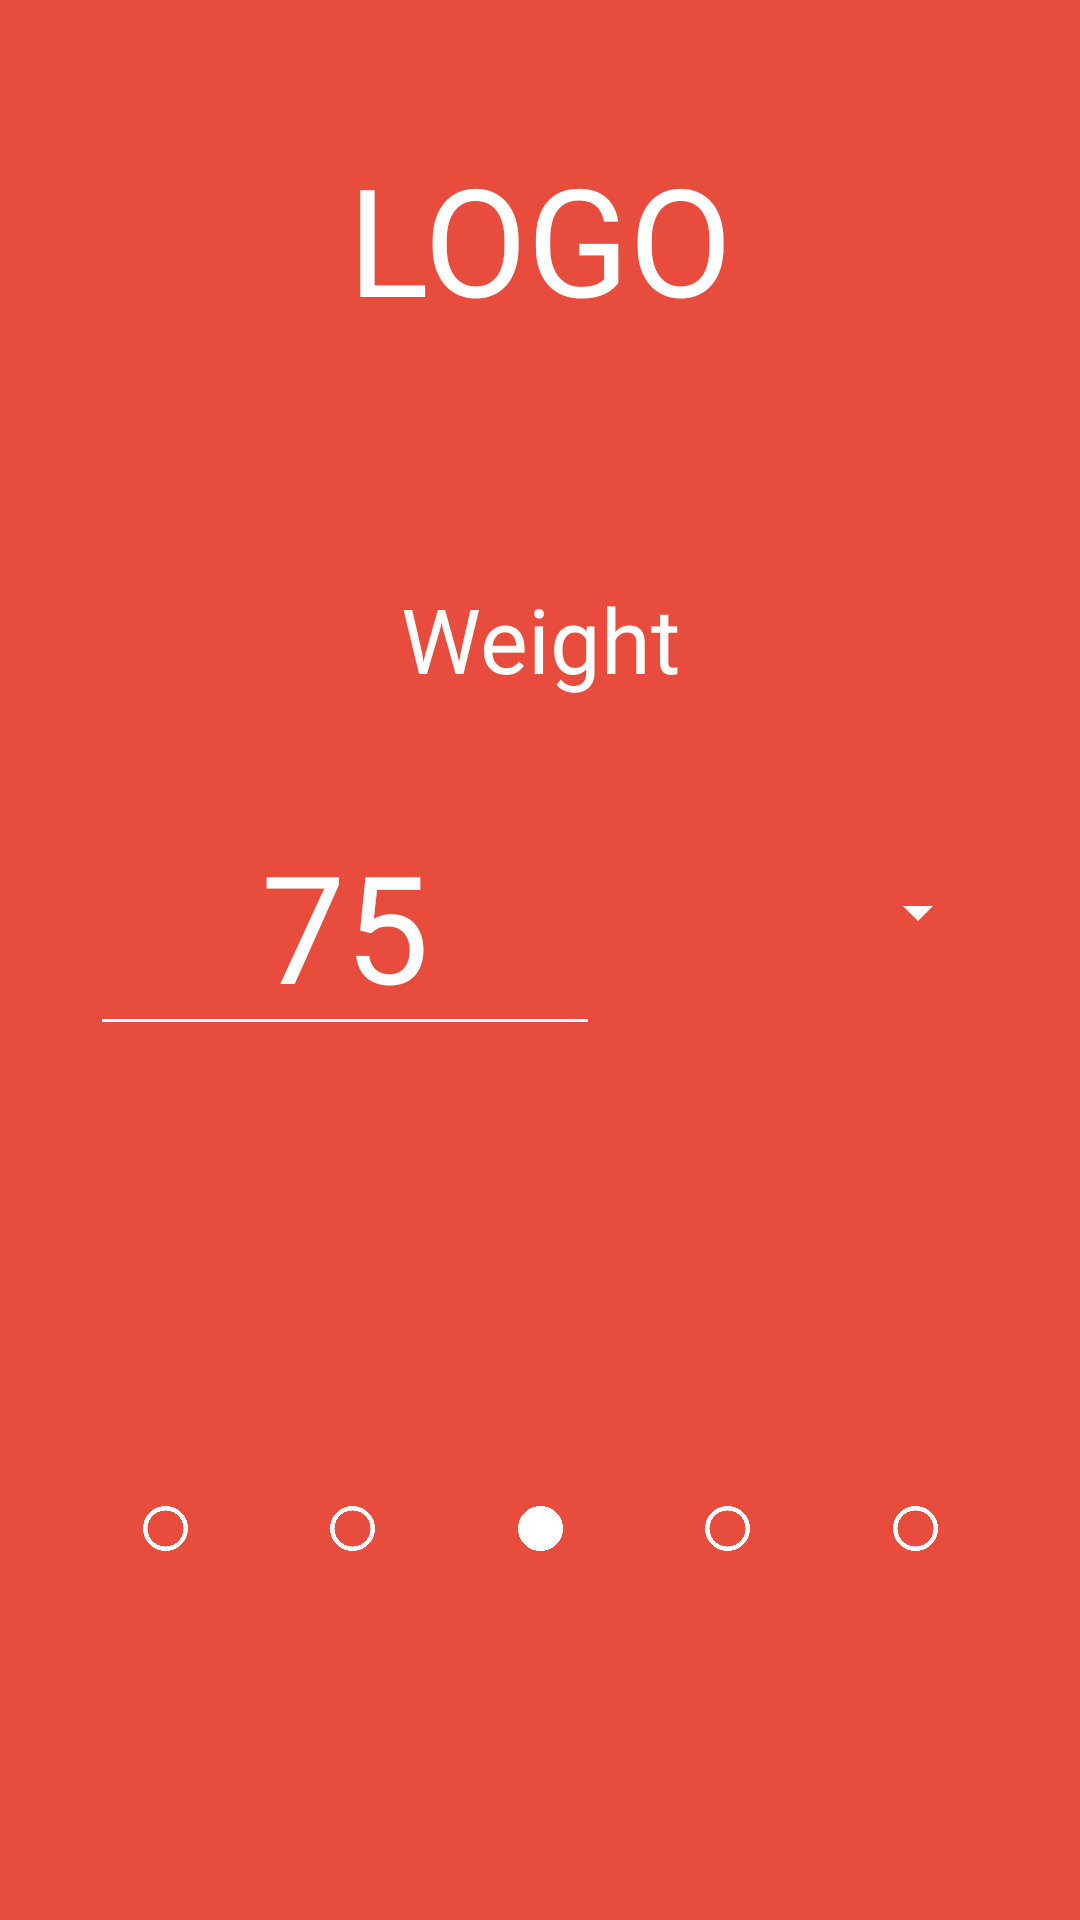

Reconstruct the res/layout file that produces this screen, plus the resources it refers to.
<!-- AndroidManifest.xml: application theme AppTheme.NoActionBar -->
<!-- res/layout/content_welcome_screen3.xml -->
<?xml version="1.0" encoding="utf-8"?>
<android.support.constraint.ConstraintLayout xmlns:android="http://schemas.android.com/apk/res/android"
    xmlns:app="http://schemas.android.com/apk/res-auto"
    xmlns:tools="http://schemas.android.com/tools"
    android:layout_width="match_parent"
    android:layout_height="match_parent"
    android:background="@color/colorPrimary"
    app:layout_behavior="@string/appbar_scrolling_view_behavior"
    tools:context="cz.inovett.bmicalendar.WelcomeScreenActivity3"
    tools:showIn="@layout/activity_welcome_screen3">

    <TextView
        android:id="@+id/textView6"
        android:layout_width="wrap_content"
        android:layout_height="wrap_content"
        android:layout_marginEnd="8dp"
        android:layout_marginLeft="8dp"
        android:layout_marginRight="8dp"
        android:layout_marginStart="8dp"
        android:layout_marginTop="46dp"
        android:text="LOGO"
        android:textColor="@android:color/background_light"
        android:textSize="50sp"
        app:layout_constraintLeft_toLeftOf="parent"
        app:layout_constraintRight_toRightOf="parent"
        app:layout_constraintTop_toTopOf="parent" />

    <TextView
        android:id="@+id/textView7"
        android:layout_width="wrap_content"
        android:layout_height="wrap_content"
        android:layout_marginEnd="8dp"
        android:layout_marginLeft="8dp"
        android:layout_marginRight="8dp"
        android:layout_marginStart="8dp"
        android:layout_marginTop="80dp"
        android:text="Weight"
        android:textColor="@android:color/background_light"
        android:textSize="30sp"
        app:layout_constraintHorizontal_bias="0.501"
        app:layout_constraintLeft_toLeftOf="parent"
        app:layout_constraintRight_toRightOf="parent"
        app:layout_constraintTop_toBottomOf="@+id/textView6" />

    <EditText
        android:id="@+id/editTextVaha"
        android:layout_width="170dp"
        android:layout_height="wrap_content"
        android:layout_marginTop="32dp"
        android:backgroundTint="@android:color/background_light"
        android:ems="10"
        android:inputType="number"
        android:text="75"
        android:textAlignment="center"
        android:textColor="@android:color/background_light"
        android:textSize="50sp"
        app:layout_constraintLeft_toLeftOf="parent"
        app:layout_constraintRight_toLeftOf="@+id/spinner"
        app:layout_constraintTop_toBottomOf="@+id/textView7" />

    <Spinner
        android:id="@+id/spinner"
        android:layout_width="100dp"
        android:layout_height="50dp"
        android:layout_marginTop="46dp"
        android:backgroundTint="@android:color/background_light"
        android:visibility="visible"
        app:layout_constraintLeft_toRightOf="@+id/editTextVaha"
        app:layout_constraintRight_toRightOf="parent"
        app:layout_constraintTop_toBottomOf="@+id/textView7" />

    <ImageView
        android:id="@+id/imageView"
        android:layout_width="15dp"
        android:layout_height="15dp"
        android:layout_marginBottom="100dp"
        android:layout_marginTop="130dp"
        app:layout_constraintBottom_toBottomOf="parent"
        app:layout_constraintLeft_toRightOf="@+id/imageView2"
        app:layout_constraintRight_toLeftOf="@+id/imageView5"
        app:layout_constraintTop_toBottomOf="@+id/editTextVaha"
        app:layout_constraintVertical_bias="0.507"
        app:srcCompat="@drawable/circular" />

    <ImageView
        android:id="@+id/imageView2"
        android:layout_width="15dp"
        android:layout_height="15dp"
        android:layout_marginBottom="100dp"
        android:layout_marginTop="130dp"
        app:layout_constraintBottom_toBottomOf="parent"
        app:layout_constraintLeft_toRightOf="@+id/imageView3"
        app:layout_constraintRight_toLeftOf="@+id/imageView"
        app:layout_constraintTop_toBottomOf="@+id/editTextVaha"
        app:layout_constraintVertical_bias="0.507"
        app:srcCompat="@drawable/circle_outline" />

    <ImageView
        android:id="@+id/imageView3"
        android:layout_width="15dp"
        android:layout_height="15dp"
        android:layout_marginBottom="100dp"
        android:layout_marginTop="130dp"
        app:layout_constraintBottom_toBottomOf="parent"
        app:layout_constraintLeft_toLeftOf="parent"
        app:layout_constraintRight_toLeftOf="@+id/imageView2"
        app:layout_constraintTop_toBottomOf="@+id/editTextVaha"
        app:layout_constraintVertical_bias="0.507"
        app:srcCompat="@drawable/circle_outline" />

    <ImageView
        android:id="@+id/imageView4"
        android:layout_width="15dp"
        android:layout_height="15dp"
        android:layout_marginBottom="100dp"
        android:layout_marginTop="130dp"
        app:layout_constraintBottom_toBottomOf="parent"
        app:layout_constraintLeft_toRightOf="@+id/imageView5"
        app:layout_constraintRight_toRightOf="parent"
        app:layout_constraintTop_toBottomOf="@+id/editTextVaha"
        app:layout_constraintVertical_bias="0.507"
        app:srcCompat="@drawable/circle_outline" />

    <ImageView
        android:id="@+id/imageView5"
        android:layout_width="15dp"
        android:layout_height="15dp"
        android:layout_marginBottom="100dp"
        android:layout_marginTop="130dp"
        app:layout_constraintBottom_toBottomOf="parent"
        app:layout_constraintLeft_toRightOf="@+id/imageView"
        app:layout_constraintRight_toLeftOf="@+id/imageView4"
        app:layout_constraintTop_toBottomOf="@+id/editTextVaha"
        app:layout_constraintVertical_bias="0.507"
        app:srcCompat="@drawable/circle_outline" />
</android.support.constraint.ConstraintLayout>
<!-- res/layout/activity_welcome_screen3.xml (included above) -->
<?xml version="1.0" encoding="utf-8"?>
<android.support.design.widget.CoordinatorLayout xmlns:android="http://schemas.android.com/apk/res/android"
    xmlns:app="http://schemas.android.com/apk/res-auto"
    xmlns:tools="http://schemas.android.com/tools"
    android:layout_width="match_parent"
    android:layout_height="match_parent"
    tools:context="cz.inovett.bmicalendar.WelcomeScreenActivity3">

    <include layout="@layout/content_welcome_screen3" />

    <android.support.design.widget.FloatingActionButton
        android:id="@+id/fab"
        android:layout_width="wrap_content"
        android:layout_height="wrap_content"
        android:layout_gravity="bottom|end"
        android:layout_margin="@dimen/fab_margin"
        app:srcCompat="@drawable/next" />

</android.support.design.widget.CoordinatorLayout>
<!-- resources referenced by this layout -->
<resources>
  <color name="colorPrimary">#e74c3c</color>
  <!-- drawable circle_outline: png bitmap (drawable, 12153 bytes) -->
  <!-- drawable circular: png bitmap (drawable, 8660 bytes) -->
  <!-- drawable next: png bitmap (drawable, 2445 bytes) -->
  <style name="AppTheme.NoActionBar">
          <item name="windowActionBar">false</item>
          <item name="windowNoTitle">true</item>
      </style>
</resources>
